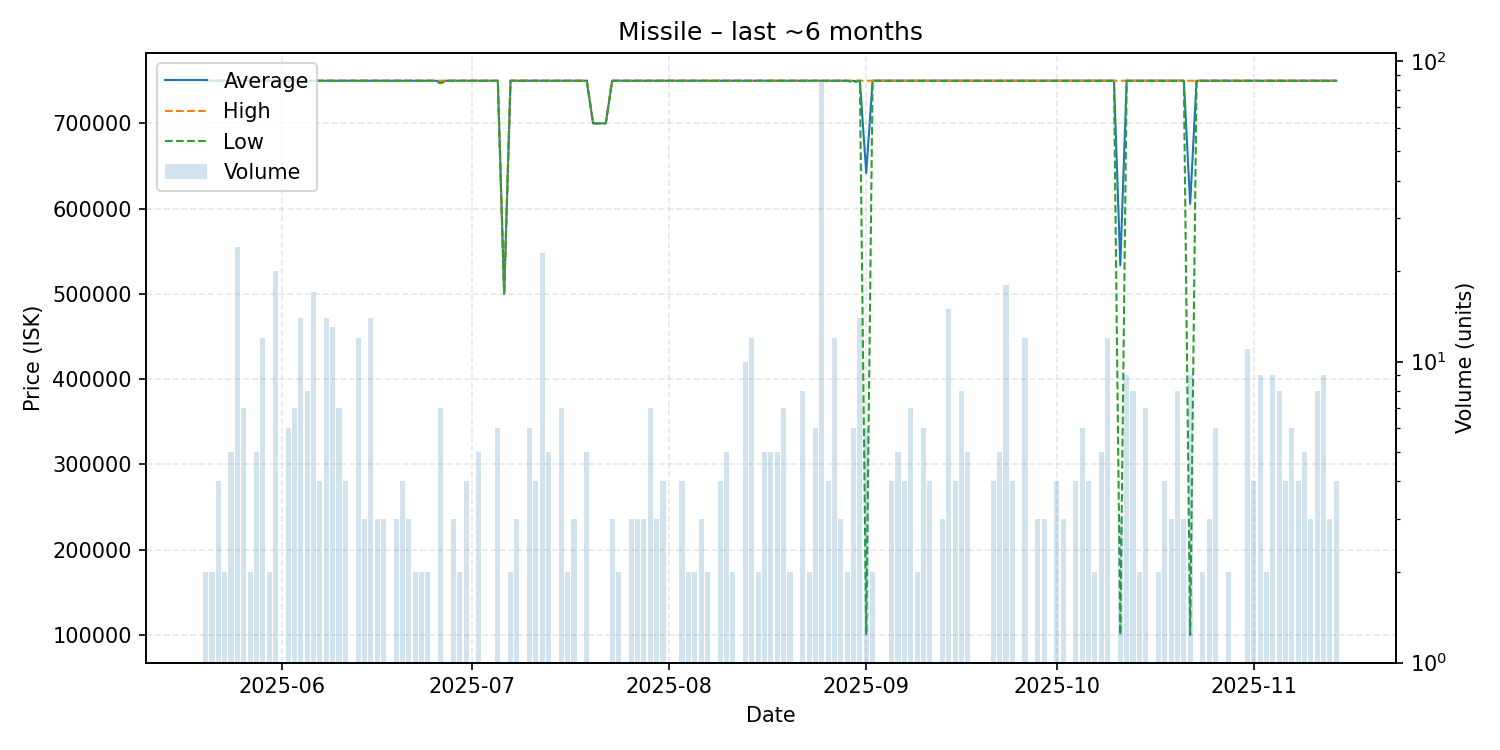

Source data for this figure (header and first rows):
date, average, highest, lowest, order_count, volume
2025-05-20, 749970, 749970, 749970, 2, 2
2025-05-21, 749970, 749970, 749970, 2, 2
2025-05-22, 749970, 749970, 749970, 2, 4
2025-05-23, 749970, 749970, 749970, 2, 2
2025-05-24, 749956, 749970, 749900, 5, 5
2025-05-25, 749970, 749970, 749970, 12, 24
2025-05-26, 749970, 749970, 749970, 6, 7
2025-05-27, 749970, 749970, 749970, 1, 2
2025-05-28, 749970, 749970, 749970, 4, 5
2025-05-29, 749970, 749970, 749970, 7, 12
2025-05-30, 749970, 749970, 749970, 2, 2
2025-05-31, 749970, 749970, 749970, 10, 20
2025-06-02, 749970, 749970, 749970, 3, 6
2025-06-03, 749970, 749970, 749970, 6, 7
2025-06-04, 749970, 749970, 749970, 8, 14
2025-06-05, 749849, 749970, 749000, 6, 8
2025-06-06, 749970, 749970, 749970, 8, 17
2025-06-07, 749970, 749970, 749970, 4, 4
2025-06-08, 749970, 749970, 749970, 9, 14
2025-06-09, 749970, 749970, 749970, 5, 13
2025-06-10, 749970, 749970, 749970, 7, 7
2025-06-11, 749970, 749970, 749970, 4, 4
2025-06-13, 749970, 749970, 749970, 6, 12
2025-06-14, 749970, 749970, 749970, 3, 3
2025-06-15, 749970, 749970, 749970, 9, 14
2025-06-16, 749970, 749970, 749970, 3, 3
2025-06-17, 749970, 749970, 749970, 1, 3
2025-06-18, 749970, 749970, 749970, 1, 1
2025-06-19, 749970, 749970, 749970, 3, 3
2025-06-20, 749970, 749970, 749970, 4, 4
2025-06-21, 749970, 749970, 749970, 2, 3
2025-06-22, 749970, 749970, 749970, 2, 2
2025-06-23, 749970, 749970, 749970, 2, 2
2025-06-24, 749970, 749970, 749970, 2, 2
2025-06-25, 749970, 749970, 749970, 1, 1
2025-06-26, 749546, 749970, 747000, 3, 7
2025-06-27, 749970, 749970, 749970, 1, 1
2025-06-28, 749970, 749970, 749970, 3, 3
2025-06-29, 749970, 749970, 749970, 2, 2
2025-06-30, 749970, 749970, 749970, 4, 4
2025-07-01, 749970, 749970, 749970, 1, 1
2025-07-02, 749970, 749970, 749970, 2, 5
2025-07-04, 749970, 749970, 749970, 1, 1
2025-07-05, 749970, 749970, 749970, 2, 6
2025-07-06, 500000, 500000, 500000, 1, 1
2025-07-07, 749985, 750000, 749970, 2, 2
2025-07-08, 749970, 749970, 749970, 3, 3
2025-07-10, 749970, 749970, 749970, 6, 6
2025-07-11, 749970, 749970, 749970, 4, 4
2025-07-12, 749970, 749970, 749970, 12, 23
2025-07-13, 749970, 749970, 749970, 4, 5
2025-07-14, 749970, 749970, 749970, 1, 1
2025-07-15, 749970, 749970, 749970, 3, 7
2025-07-16, 749970, 749970, 749970, 2, 2
2025-07-17, 749980, 750000, 749970, 3, 3
2025-07-19, 749970, 749970, 749970, 3, 5
2025-07-20, 700000, 700000, 700000, 1, 1
2025-07-21, 700000, 700000, 700000, 1, 1
2025-07-22, 700000, 700000, 700000, 1, 1
2025-07-23, 749970, 749970, 749970, 3, 3
... 108 more rows
